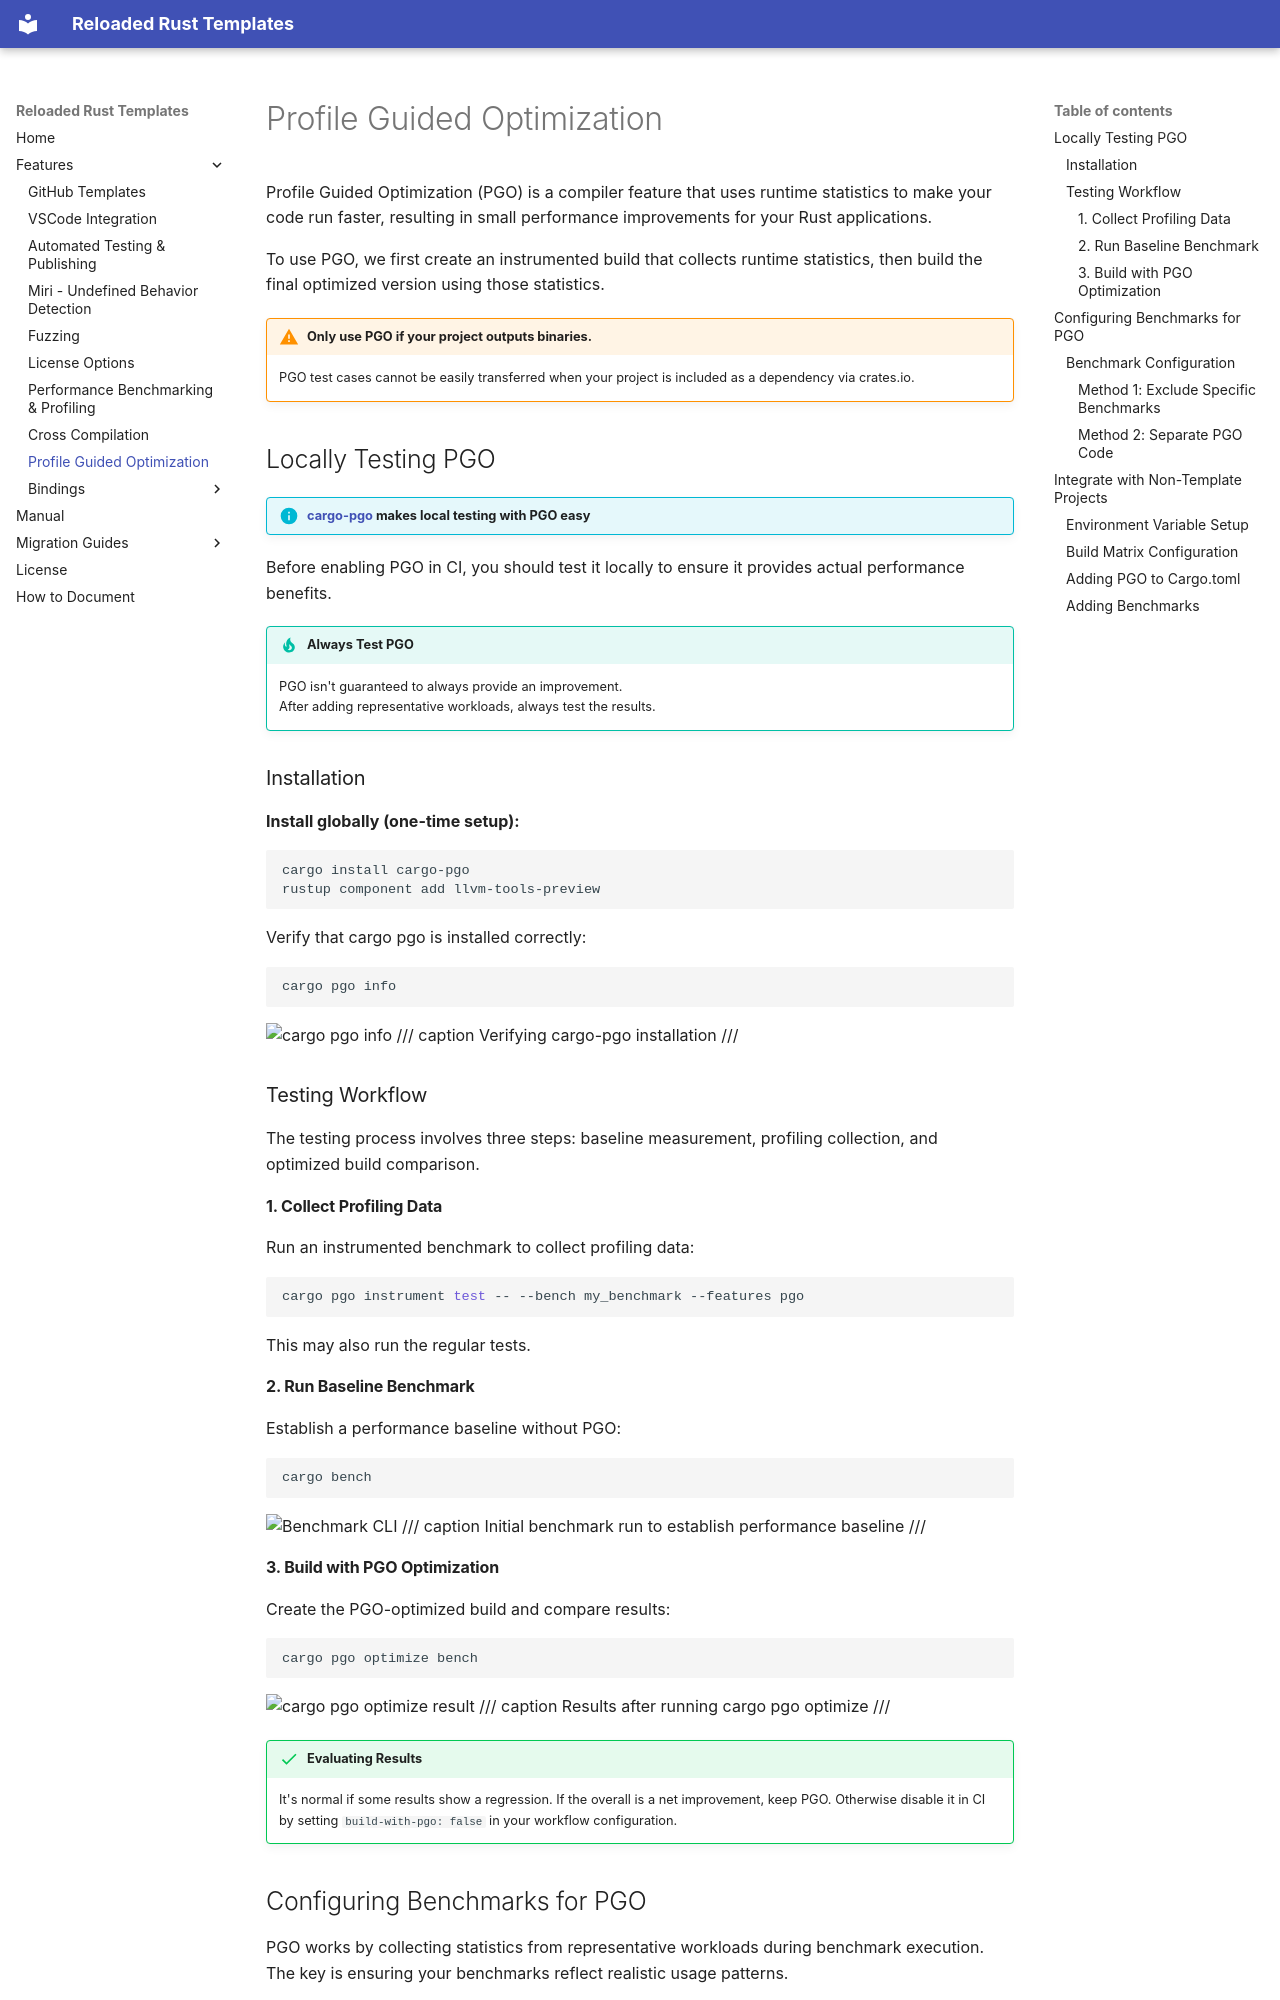

repository: Reloaded-Project/reloaded-templates-rust · page: features/profile-guided-optimization/index.html · generator: mkdocs

# Profile Guided Optimization

Profile Guided Optimization (PGO) is a compiler feature that uses runtime statistics to make your code run faster, resulting in small performance improvements for your Rust applications.

To use PGO, we first create an instrumented build that collects runtime statistics, then build the final optimized version using those statistics.

!!! warning "Only use PGO if your project outputs binaries."
    PGO test cases cannot be easily transferred when your project is included as a dependency via crates.io.

## Locally Testing PGO

!!! info "[cargo-pgo](https://github.com/Kobzol/cargo-pgo) makes local testing with PGO easy"

Before enabling PGO in CI, you should test it locally to ensure it provides actual performance benefits.

!!! tip "Always Test PGO"

    PGO isn't guaranteed to always provide an improvement.<br/>
    After adding representative workloads, always test the results.

### Installation

**Install globally (one-time setup):**

```bash
cargo install cargo-pgo
rustup component add llvm-tools-preview
```

Verify that cargo pgo is installed correctly:

```bash
cargo pgo info
```

![cargo pgo info](../assets/pgo-cargo-pgo-info.avif)
/// caption
Verifying cargo-pgo installation
///

### Testing Workflow

The testing process involves three steps: baseline measurement, profiling collection, and optimized build comparison.

#### 1. Collect Profiling Data

Run an instrumented benchmark to collect profiling data:

```bash
cargo pgo instrument test -- --bench my_benchmark --features pgo
```

This may also run the regular tests.

#### 2. Run Baseline Benchmark

Establish a performance baseline without PGO:

```bash
cargo bench
```

![Benchmark CLI](../assets/benchmark-cli.avif)
/// caption
Initial benchmark run to establish performance baseline
///

#### 3. Build with PGO Optimization

Create the PGO-optimized build and compare results:

```bash
cargo pgo optimize bench
```

![cargo pgo optimize result](../assets/pgo-cargo-pgo-result.avif)
/// caption
Results after running cargo pgo optimize
///

!!! success "Evaluating Results"
    It's normal if some results show a regression. If the overall is a net improvement, keep PGO. Otherwise disable it in CI by setting `build-with-pgo: false` in your workflow configuration.
